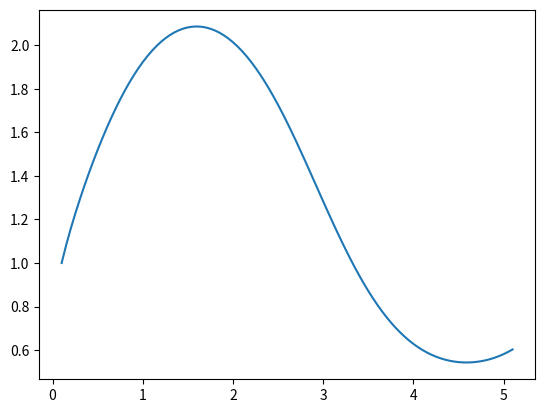

Generate this figure with matplotlib:
import numpy as np
import matplotlib.pyplot as plt

print('Questo codice implementa un algoritmo Runge-Kutta di ordine 4')
#Definisco la mia funzione iniziale
def f(x, t):
    return (1/(x**3))*(np.exp(-t))+(np.cos(t))*(np.sin(x))
#Definisco le condizioni iniziali!
x0 = 1
t0 = 0.1
#Definisco i parametri del mio algoritmo!
h = 0.05
def k1(x, t):
    return h*f(x,t)
def k2(x, t):
    return h*f(x + k1(x,t)/2,t + h/2)
def k3(x, t):
    return h*f(x + k2(x,t)/2, t + h/2)
def k4(x, t):
    return h*f(x + k3(x,t),t+h)

t = [t0]
x = [x0]
for j in range(100):
    t.append(t[j] + h)
    x.append(x[j] + (1/6)*( k1(x[j],t[j]) + 2 * k2(x[j],t[j]) + 2*k3(x[j],t[j]) + k4(x[j],t[j])))
plt.plot(t,x)
plt.show()